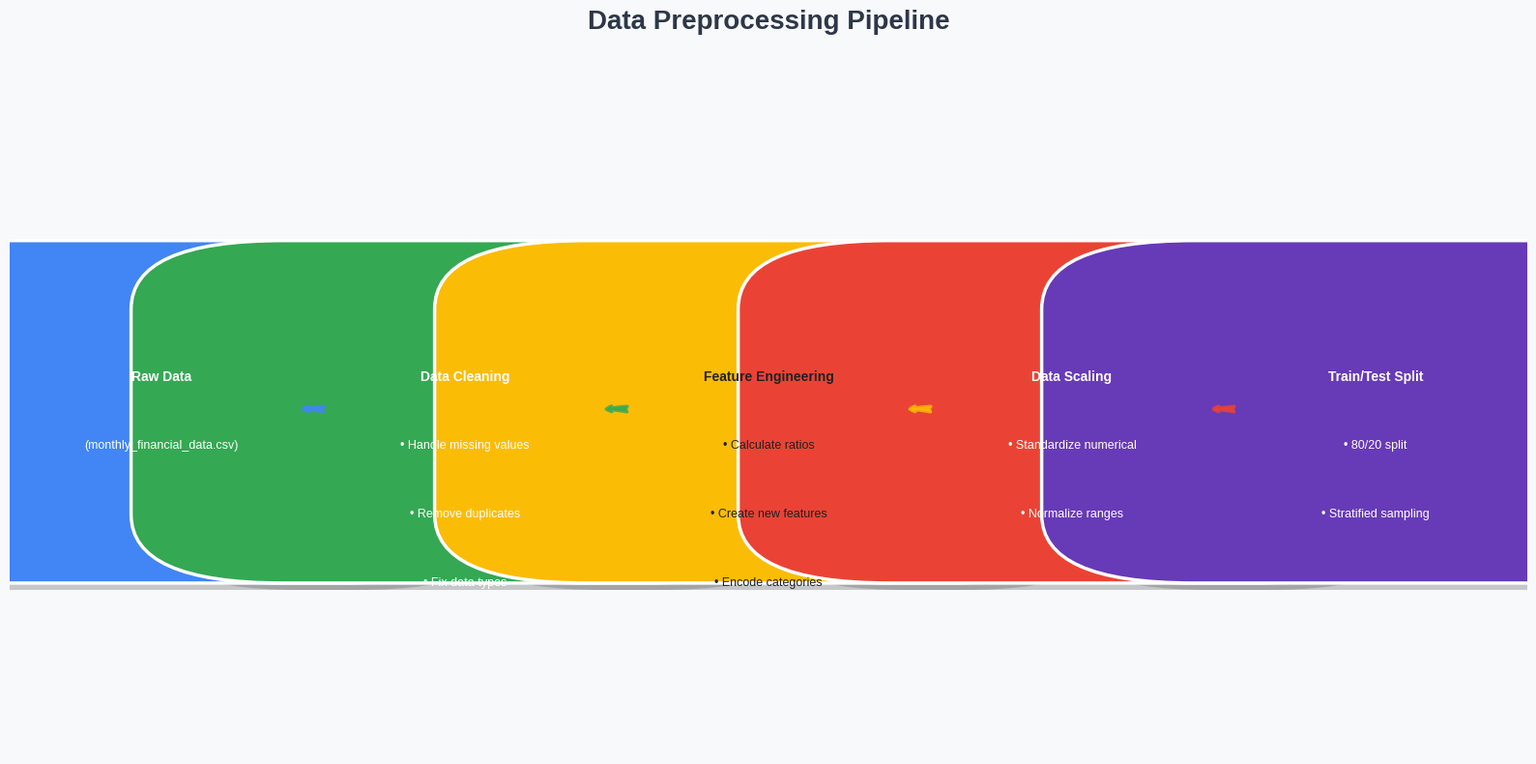
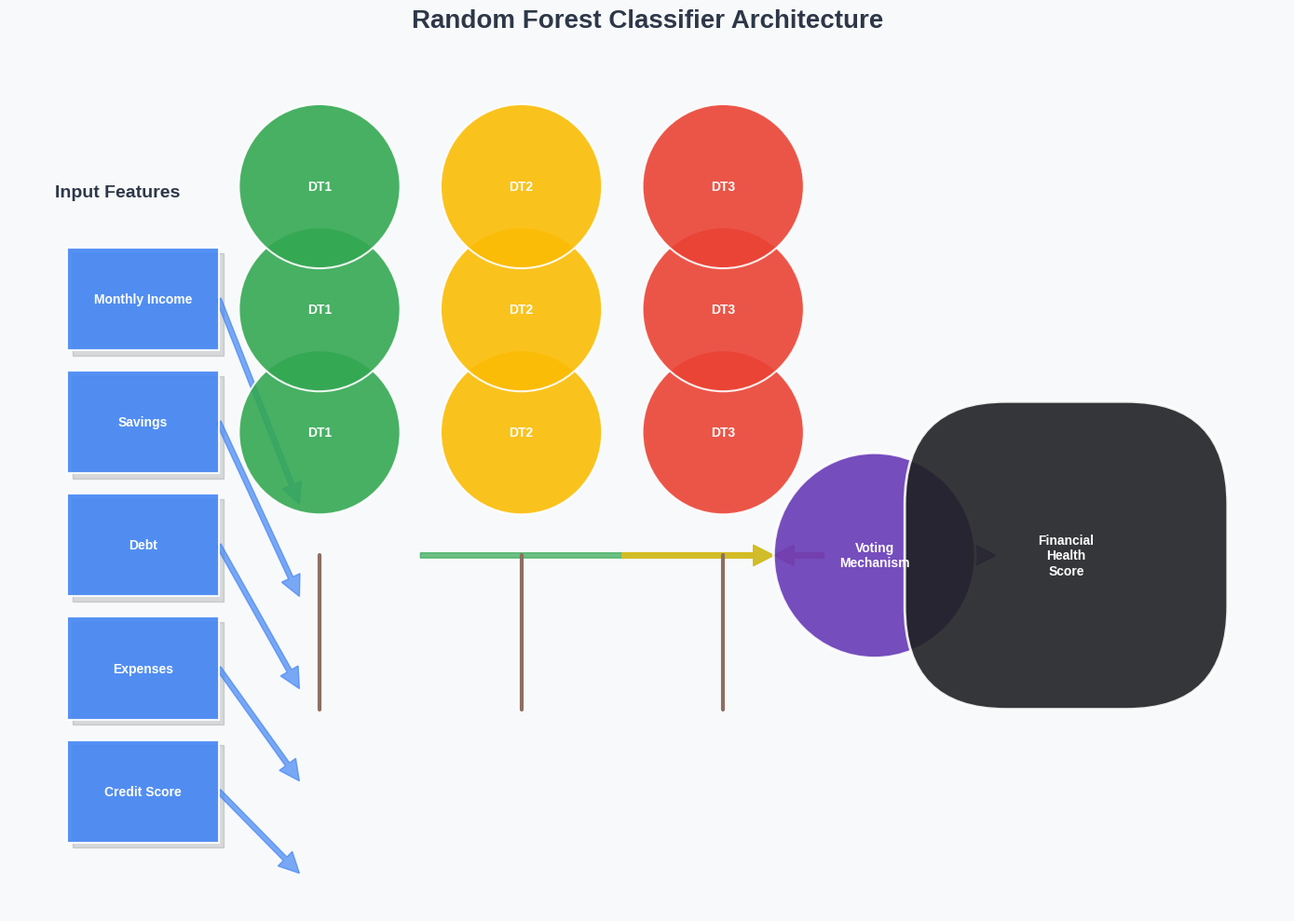
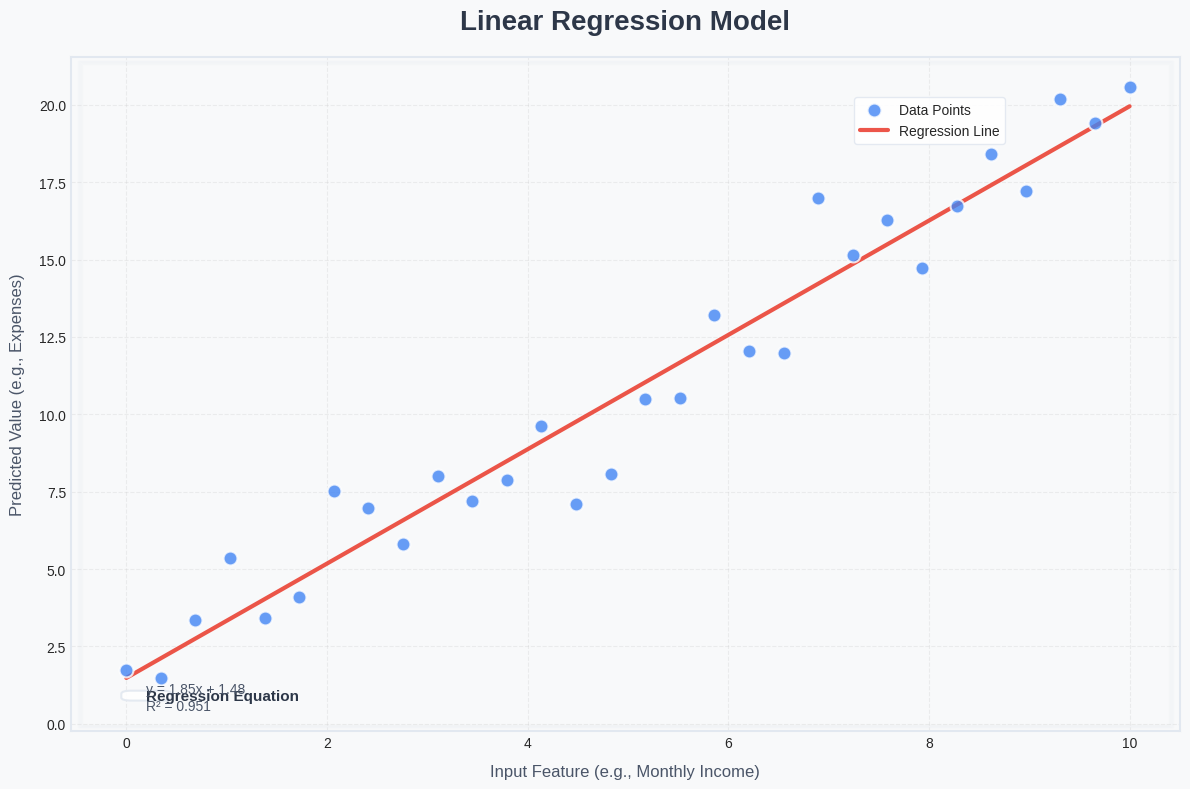

Generate these figures, in order, with matplotlib:
import os
import matplotlib.pyplot as plt
import numpy as np
from matplotlib.patches import Rectangle, Circle, FancyArrow, FancyArrowPatch
from matplotlib.patches import BoxStyle
import matplotlib.patches as patches
from matplotlib.path import Path
import matplotlib.patheffects as path_effects

def create_preprocessing_flowchart():
    """Create a visually appealing flowchart for data preprocessing steps."""
    # Set up the figure with a professional style
    plt.style.use('seaborn-v0_8-whitegrid')
    fig, ax = plt.subplots(figsize=(16, 8))
    
    # Professional color palette
    colors = [
        '#4285F4',  # Blue
        '#34A853',  # Green
        '#FBBC05',  # Yellow
        '#EA4335',  # Red
        '#673AB7'   # Purple
    ]
    
    # Define node properties with better styling
    nodes = [
        {'id': 'A', 
         'label': 'Raw Data\n(monthly_financial_data.csv)', 
         'pos': (0.1, 0.5), 
         'color': colors[0],
         'text_color': 'white'},
         
        {'id': 'B', 
         'label': 'Data Cleaning\n• Handle missing values\n• Remove duplicates\n• Fix data types', 
         'pos': (0.3, 0.5), 
         'color': colors[1],
         'text_color': 'white'},
         
        {'id': 'C', 
         'label': 'Feature Engineering\n• Calculate ratios\n• Create new features\n• Encode categories', 
         'pos': (0.5, 0.5), 
         'color': colors[2],
         'text_color': '#202124'},
         
        {'id': 'D', 
         'label': 'Data Scaling\n• Standardize numerical\n• Normalize ranges', 
         'pos': (0.7, 0.5), 
         'color': colors[3],
         'text_color': 'white'},
         
        {'id': 'E', 
         'label': 'Train/Test Split\n• 80/20 split\n• Stratified sampling', 
         'pos': (0.9, 0.5), 
         'color': colors[4],
         'text_color': 'white'}
    ]
    
    # Draw edges with gradient effect
    for i in range(len(nodes)-1):
        ax.annotate('', 
                   xy=(nodes[i+1]['pos'][0]-0.12, nodes[i+1]['pos'][1]), 
                   xycoords='axes fraction',
                   xytext=(nodes[i]['pos'][0]+0.12, nodes[i]['pos'][1]), 
                   textcoords='axes fraction',
                   arrowprops=dict(
                       arrowstyle='fancy',
                       color=nodes[i]['color'],
                       connectionstyle=f'arc3,rad=0.1',
                       shrinkA=15, 
                       shrinkB=15,
                       linewidth=2.5,
                       alpha=0.8
                   ))
    
    # Draw nodes with shadow effect
    for node in nodes:
        # Add shadow
        shadow = patches.FancyBboxPatch(
            (node['pos'][0]-0.12 + 0.01, node['pos'][1]-0.15 - 0.01), 
            0.24, 0.3,
            boxstyle=patches.BoxStyle("Round", pad=0.1, rounding_size=0.1),
            facecolor='#555555', 
            edgecolor='none',
            alpha=0.3,
            zorder=1
        )
        ax.add_patch(shadow)
        
        # Draw node
        rect = patches.FancyBboxPatch(
            (node['pos'][0]-0.12, node['pos'][1]-0.15), 
            0.24, 0.3,
            boxstyle=patches.BoxStyle("Round", pad=0.1, rounding_size=0.1),
            facecolor=node['color'], 
            edgecolor='white', 
            linewidth=2.5,
            zorder=2
        )
        ax.add_patch(rect)
        
        # Add text with better typography
        for j, line in enumerate(node['label'].split('\n')):
            weight = 'bold' if j == 0 else 'normal'
            size = 10 if j == 0 else 9
            plt.text(
                node['pos'][0], 
                node['pos'][1] - 0.05 + (0.1 - (0.1 * j)),
                line,
                ha='center', 
                va='center', 
                fontsize=size, 
                fontweight=weight,
                color=node['text_color'],
                zorder=3
            )
    
    # Add title with better styling
    plt.title(
        'Data Preprocessing Pipeline', 
        fontsize=20, 
        fontweight='bold', 
        pad=30,
        color='#2D3748'
    )
    
    # Add subtle background
    ax.set_facecolor('#F8F9FA')
    fig.patch.set_facecolor('#F8F9FA')
    
    # Remove axis and set tight layout
    plt.axis('off')
    plt.tight_layout()
    
    # Add a subtle border
    for spine in ax.spines.values():
        spine.set_visible(True)
        spine.set_color('#E2E8F0')
        spine.set_linewidth(1.5)
    
    # Save the diagram
    output_dir = 'static/images/plots'
    os.makedirs(output_dir, exist_ok=True)
    output_path = os.path.join(output_dir, 'data_preprocessing_flowchart.png')
    plt.savefig(output_path, dpi=300, bbox_inches='tight')
    plt.close()

def create_rf_schematic():
    """Create an enhanced Random Forest Classifier schematic."""
    # Set up the figure with a professional style
    plt.style.use('seaborn-v0_8-whitegrid')
    fig, ax = plt.subplots(figsize=(14, 10))
    
    # Color palette
    colors = {
        'features': '#4285F4',
        'trees': ['#34A853', '#FBBC05', '#EA4335'],
        'voting': '#673AB7',
        'output': '#202124'
    }
    
    # Title
    plt.title('Random Forest Classifier Architecture', 
             fontsize=20, 
             fontweight='bold', 
             pad=30,
             color='#2D3748')
    
    # Input features section
    plt.text(0.1, 0.85, 'Input Features', 
            fontsize=14, 
            fontweight='bold', 
            ha='center',
            color='#2D3748')
    
    features = [
        'Monthly Income', 
        'Savings', 
        'Debt', 
        'Expenses', 
        'Credit Score'
    ]
    
    # Draw feature boxes with shadow
    for i, feature in enumerate(features):
        # Shadow
        shadow = patches.Rectangle(
            (0.05 + 0.005, 0.7 - i*0.12 - 0.005), 
            0.15, 0.1,
            color='#555555', 
            alpha=0.2,
            zorder=1
        )
        ax.add_patch(shadow)
        
        # Feature box
        rect = patches.Rectangle(
            (0.05, 0.7 - i*0.12), 
            0.15, 0.1,
            facecolor=colors['features'],
            edgecolor='white',
            linewidth=1.5,
            zorder=2,
            alpha=0.9
        )
        ax.add_patch(rect)
        
        # Feature text
        plt.text(0.125, 0.75 - i*0.12, feature, 
                ha='center', 
                va='center', 
                fontsize=10,
                color='white',
                fontweight='bold',
                zorder=3)
    
    # Decision trees with better styling
    tree_positions = [0.3, 0.5, 0.7]
    
    for i, pos in enumerate(tree_positions):
        # Tree trunk
        plt.plot([pos, pos], [0.5, 0.35], 
                color='#8D6E63', 
                linewidth=3,
                zorder=2)
        
        # Tree leaves (circles)
        for j in range(3):
            y_pos = 0.5 + (j+1)*0.12
            circle = patches.Circle(
                (pos, y_pos), 
                0.08, 
                facecolor=colors['trees'][i],
                edgecolor='white',
                linewidth=1.5,
                zorder=3,
                alpha=0.9
            )
            ax.add_patch(circle)
            
            # Add tree label
            plt.text(pos, y_pos, f'DT{i+1}', 
                    ha='center', 
                    va='center', 
                    fontsize=10,
                    fontweight='bold',
                    color='white',
                    zorder=4)
    
    # Voting mechanism with better styling
    voting_circle = patches.Circle(
        (0.85, 0.5), 
        0.1, 
        facecolor=colors['voting'],
        edgecolor='white',
        linewidth=2,
        zorder=3,
        alpha=0.9
    )
    ax.add_patch(voting_circle)
    
    plt.text(0.85, 0.5, 'Voting\nMechanism', 
            ha='center', 
            va='center', 
            fontsize=10,
            fontweight='bold',
            color='white',
            zorder=4)
    
    # Output with better styling
    output_rect = patches.FancyBboxPatch(
        (0.98, 0.45), 
        0.12, 0.1,
        boxstyle=patches.BoxStyle("Round", pad=0.1, rounding_size=0.1),
        facecolor=colors['output'],
        edgecolor='white',
        linewidth=2,
        zorder=3,
        alpha=0.9
    )
    ax.add_patch(output_rect)
    
    plt.text(1.04, 0.5, 'Financial\nHealth\nScore', 
            ha='center', 
            va='center', 
            fontsize=10,
            fontweight='bold',
            color='white',
            zorder=4)
    
    # Arrows with better styling
    for i in range(5):
        # From features to trees
        ax.arrow(0.2, 0.75 - i*0.12, 0.08, -0.2 + i*0.03, 
                head_width=0.02, 
                head_length=0.02, 
                fc=colors['features'], 
                ec=colors['features'],
                length_includes_head=True,
                width=0.005,
                alpha=0.7)
        
        # From trees to voting
        if i < 3:
            ax.arrow(tree_positions[i] + 0.1, 0.5, 0.75 - tree_positions[i] - 0.1, 0,
                   head_width=0.02, 
                   head_length=0.02, 
                   fc=colors['trees'][i], 
                   ec=colors['trees'][i],
                   length_includes_head=True,
                   width=0.005,
                   alpha=0.7)
    
    # From voting to output
    ax.arrow(0.95, 0.5, 0.02, 0, 
            head_width=0.02, 
            head_length=0.02, 
            fc=colors['voting'], 
            ec=colors['voting'],
            length_includes_head=True,
            width=0.005,
            alpha=0.7)
    
    # Add subtle background
    ax.set_facecolor('#F8F9FA')
    fig.patch.set_facecolor('#F8F9FA')
    
    # Remove axis and set tight layout
    plt.axis('off')
    plt.tight_layout()
    
    # Add a subtle border
    for spine in ax.spines.values():
        spine.set_visible(True)
        spine.set_color('#E2E8F0')
        spine.set_linewidth(1.5)
    
    # Save the diagram
    output_dir = 'static/images/plots'
    os.makedirs(output_dir, exist_ok=True)
    plt.savefig(os.path.join(output_dir, 'random_forest_schematic.png'), dpi=300, bbox_inches='tight')
    plt.close()

def create_linear_regression_schematic():
    """Create an enhanced linear regression schematic."""
    # Set up the figure with a professional style
    plt.style.use('seaborn-v0_8-whitegrid')
    fig, ax = plt.subplots(figsize=(12, 8))
    
    # Generate some sample data with more points for better visualization
    np.random.seed(42)
    X = np.linspace(0, 10, 30)
    y = 2 * X + 1 + np.random.normal(0, 1.5, 30)
    
    # Calculate regression line
    m, b = np.polyfit(X, y, 1)
    
    # Create a grid for the background
    ax.set_axisbelow(True)
    
    # Plot data points with better styling
    plt.scatter(X, y, 
               color='#4285F4', 
               s=100,
               alpha=0.8,
               edgecolors='white',
               linewidth=1.5,
               zorder=3,
               label='Data Points')
    
    # Plot regression line with confidence interval
    plt.plot(X, m*X + b, 
            color='#EA4335', 
            linewidth=3,
            alpha=0.9,
            zorder=2,
            label='Regression Line')
    
    # Add equation with better styling
    equation = f'y = {m:.2f}x + {b:.2f}'
    r_squared = np.corrcoef(X, y)[0, 1] ** 2
    
    # Add a nice text box
    text_box = patches.FancyBboxPatch(
        (0.05, 0.85), 0.3, 0.12,
        boxstyle=patches.BoxStyle("Round", pad=0.1, rounding_size=0.1),
        facecolor='white',
        edgecolor='#E2E8F0',
        linewidth=1.5,
        alpha=0.9,
        zorder=4
    )
    ax.add_patch(text_box)
    
    plt.text(0.2, 0.9, 'Regression Equation', 
            ha='left', va='center', 
            fontsize=11, 
            fontweight='bold',
            color='#2D3748',
            zorder=5)
    
    plt.text(0.2, 0.85, equation + f'\nR² = {r_squared:.3f}', 
            ha='left', va='center', 
            fontsize=10, 
            color='#4A5568',
            zorder=5)
    
    # Add labels and title with better styling
    plt.title('Linear Regression Model', 
             fontsize=20, 
             fontweight='bold', 
             pad=20,
             color='#2D3748')
    
    plt.xlabel('Input Feature (e.g., Monthly Income)', 
              fontsize=12, 
              labelpad=10,
              color='#4A5568')
    
    plt.ylabel('Predicted Value (e.g., Expenses)', 
              fontsize=12, 
              labelpad=10,
              color='#4A5568')
    
    # Customize grid and ticks
    plt.grid(True, linestyle='--', alpha=0.3)
    plt.tick_params(axis='both', which='both', length=0)
    
    # Add legend with better styling
    legend = plt.legend(loc='upper left', 
                       bbox_to_anchor=(0.7, 0.95),
                       frameon=True,
                       framealpha=0.9,
                       edgecolor='#E2E8F0',
                       facecolor='white')
    
    # Add subtle background
    ax.set_facecolor('#F8F9FA')
    fig.patch.set_facecolor('#F8F9FA')
    
    # Customize spines
    for spine in ax.spines.values():
        spine.set_visible(True)
        spine.set_color('#E2E8F0')
        spine.set_linewidth(1.5)
    
    # Add a subtle shadow effect to the plot area
    for i in range(5):
        shadow = plt.Rectangle((0.01 - i*0.001, 0.01 - i*0.001), 
                             0.98 + i*0.002, 0.98 + i*0.002,
                             transform=ax.transAxes,
                             fill=None,
                             edgecolor='#E2E8F0',
                             alpha=0.1,
                             zorder=0)
        ax.add_patch(shadow)
    
    plt.tight_layout()
    
    # Save the diagram
    output_dir = 'static/images/plots'
    os.makedirs(output_dir, exist_ok=True)
    plt.savefig(os.path.join(output_dir, 'linear_regression_schematic.png'), dpi=300, bbox_inches='tight')
    plt.close()

if __name__ == "__main__":
    # Create output directory if it doesn't exist
    os.makedirs('static/images/plots', exist_ok=True)
    
    # Set a consistent style for all plots
    plt.style.use('seaborn-v0_8-whitegrid')
    
    try:
        # Generate all diagrams
        print("Creating Data Preprocessing Flowchart...")
        create_preprocessing_flowchart()
        
        print("Creating Random Forest Classifier Schematic...")
        create_rf_schematic()
        
        print("Creating Linear Regression Schematic...")
        create_linear_regression_schematic()
        
        print("\n✅ All methodology diagrams have been successfully created in 'static/images/methodology/'")
        
    except Exception as e:
        print(f"\n❌ An error occurred: {str(e)}")
        print("Please ensure all required Python packages are installed.")
        print("You can install them using: pip install matplotlib numpy scikit-learn")
